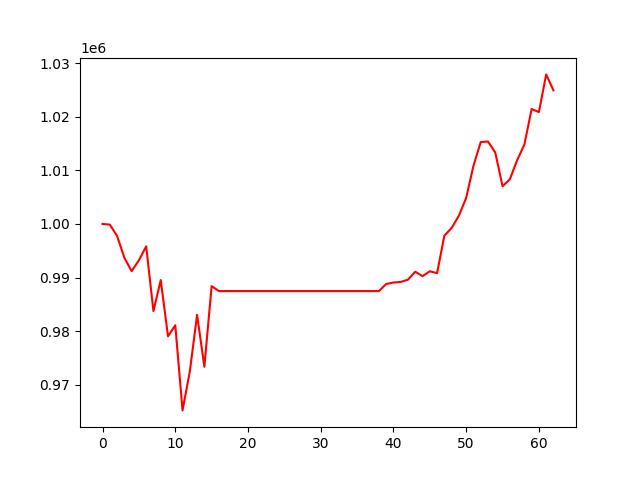

Values plotted in this chart, from the file beside it:
, 0
0, 1000000
1, 999878
2, 997766
3, 993690
4, 991191
5, 993224
6, 995827
7, 983728
8, 989530
9, 979031
10, 981089
11, 965203
12, 972465
13, 983033
14, 973344
15, 988402
16, 987474
17, 987474
18, 987474
19, 987474
20, 987474
21, 987474
22, 987474
23, 987474
24, 987474
25, 987474
26, 987474
27, 987474
28, 987474
29, 987474
30, 987474
31, 987474
32, 987474
33, 987474
34, 987474
35, 987474
36, 987474
37, 987474
38, 987474
39, 988783
40, 989080
41, 989174
42, 989605
43, 991091
44, 990257
45, 991173
46, 990813
47, 997821
48, 999251
49, 1001551
50, 1004868
51, 1010848
52, 1015285
53, 1015384
54, 1013329
55, 1007033
56, 1008327
57, 1011882
58, 1014802
59, 1021453
... 3 more rows
